Dataset: data3 (GitHub, TylerLababidi/ASaAI). Classes: mild demented, moderate demented, non demented, very mild demented.

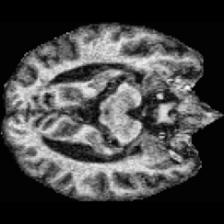
Label: very mild demented

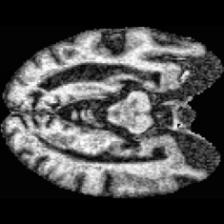
Label: very mild demented

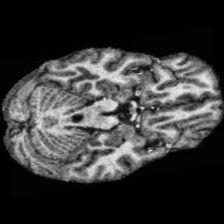
Label: non demented

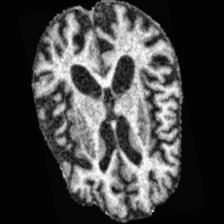
Label: moderate demented

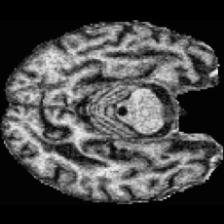
Label: mild demented

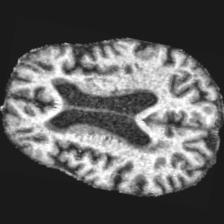
Label: mild demented
